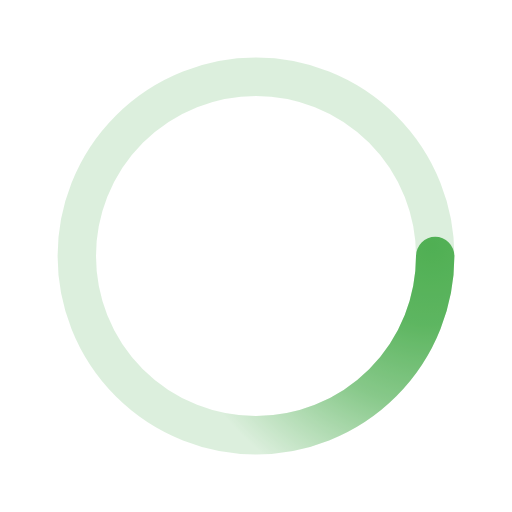
t = 0.00 s
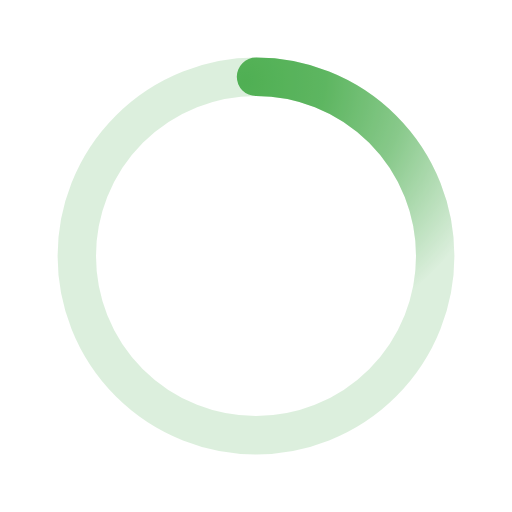
t = 0.50 s
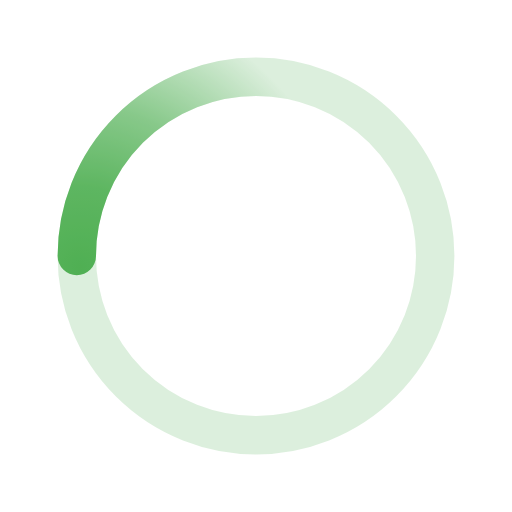
t = 1.00 s
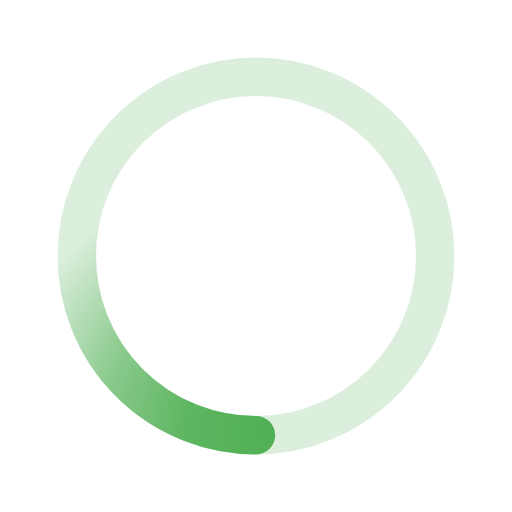
t = 1.50 s

The animated SVG that drew these frames (rendered in a browser with its animation timeline set to each time). Animation: 1 SMIL element (animateTransform=1); one cycle of 2.00 s, repeats indefinitely.

<svg xmlns="http://www.w3.org/2000/svg" viewBox="0 0 200 200"><radialGradient id="a12" cx=".66" fx=".66" cy=".3125" fy=".3125" gradientTransform="scale(1.5)"><stop offset="0" stop-color="#50B053"></stop><stop offset=".3" stop-color="#50B053" stop-opacity=".9"></stop><stop offset=".6" stop-color="#50B053" stop-opacity=".6"></stop><stop offset=".8" stop-color="#50B053" stop-opacity=".3"></stop><stop offset="1" stop-color="#50B053" stop-opacity="0"></stop></radialGradient><circle transform-origin="center" fill="none" stroke="url(#a12)" stroke-width="15" stroke-linecap="round" stroke-dasharray="200 1000" stroke-dashoffset="0" cx="100" cy="100" r="70"><animateTransform type="rotate" attributeName="transform" calcMode="spline" dur="2" values="360;0" keyTimes="0;1" keySplines="0 0 1 1" repeatCount="indefinite"></animateTransform></circle><circle transform-origin="center" fill="none" opacity=".2" stroke="#50B053" stroke-width="15" stroke-linecap="round" cx="100" cy="100" r="70"></circle></svg>